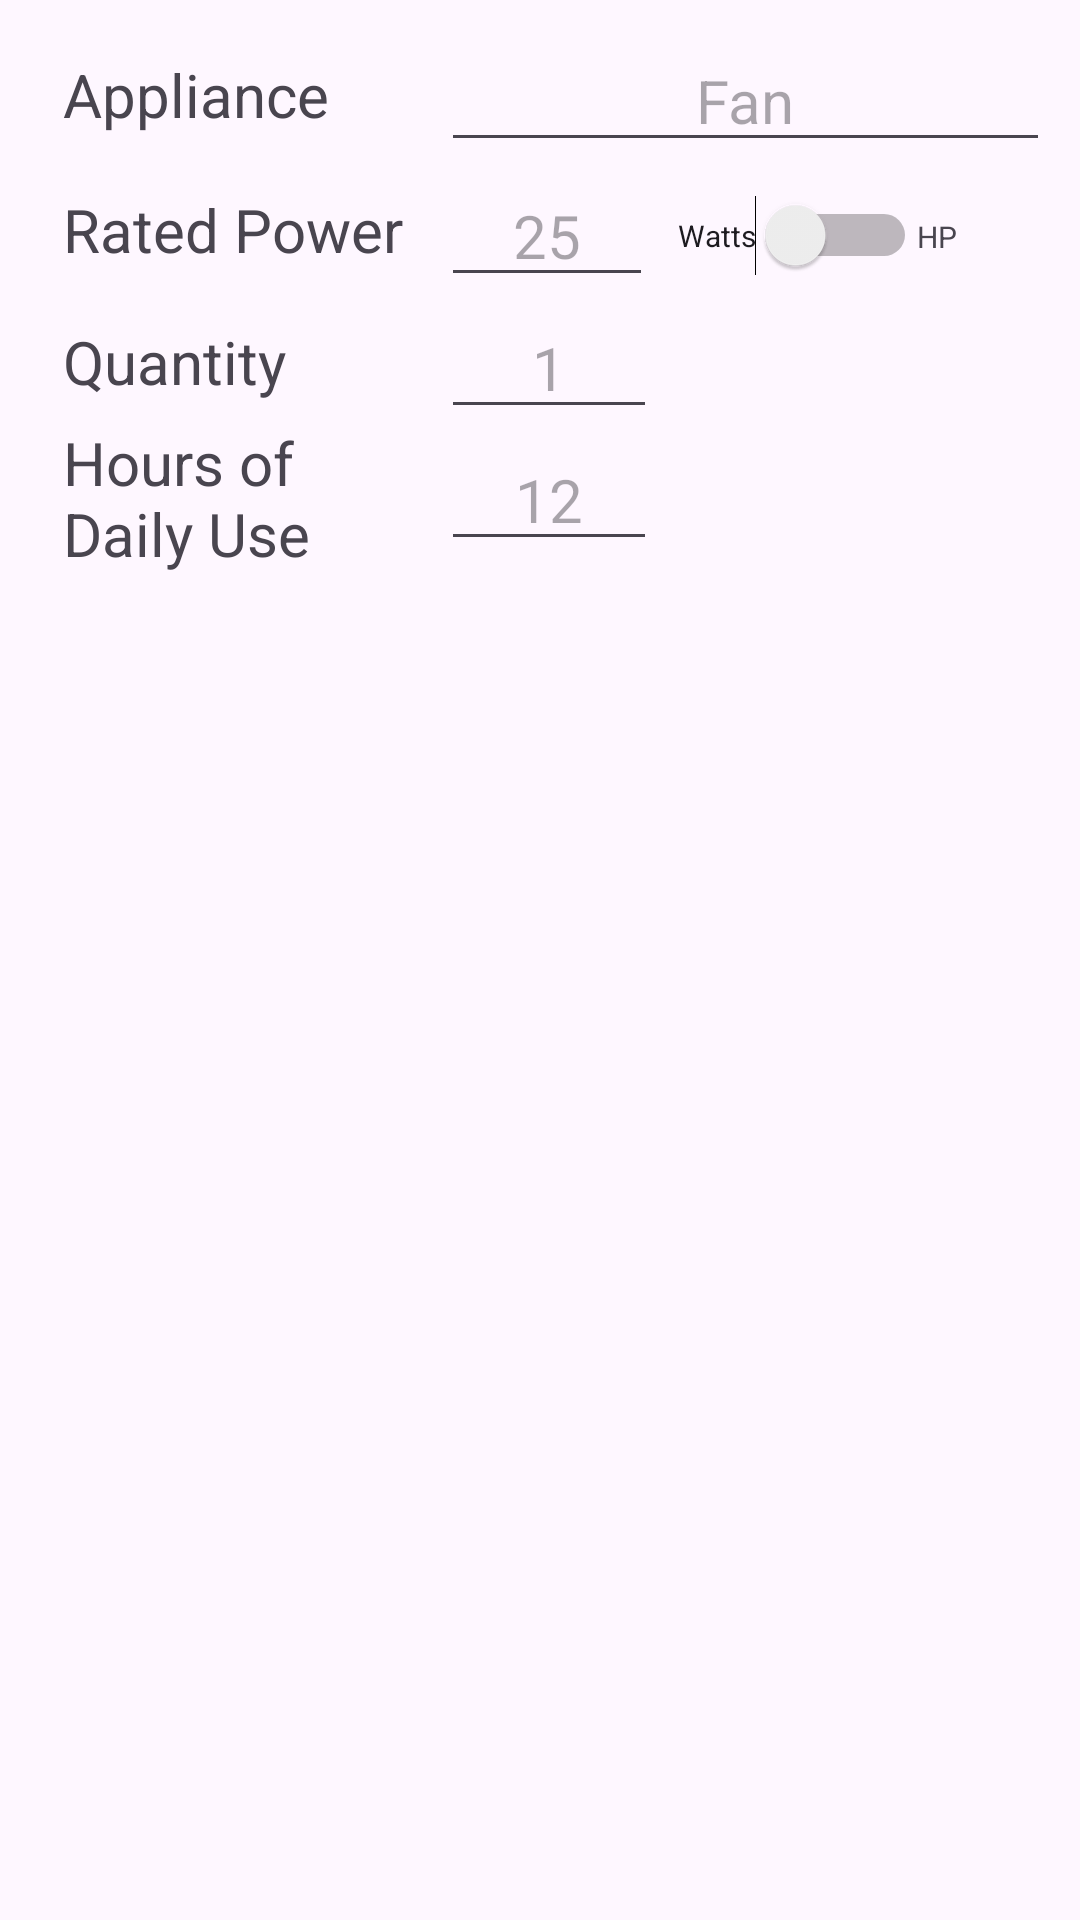

This screen was rendered from an Android layout file. Write that file and the resources it references.
<!-- AndroidManifest.xml: application theme Theme.SoftDev -->
<!-- res/layout/dialog.xml -->
<?xml version="1.0" encoding="utf-8"?>
<RelativeLayout
    xmlns:android="http://schemas.android.com/apk/res/android"
    xmlns:tools="http://schemas.android.com/tools"
    android:layout_width="match_parent"
    android:layout_height="match_parent">

    <RelativeLayout
        android:layout_width="match_parent"
        android:layout_height="232dp"
        android:padding="10dp"
        tools:ignore="UselessParent">

        <EditText
            android:id="@+id/nameEdit"
            android:layout_width="match_parent"
            android:layout_height="wrap_content"
            android:layout_alignParentStart="true"
            android:layout_marginStart="137dp"
            android:hint="Fan"
            android:importantForAutofill="no"
            android:inputType="text"
            android:maxLength="30"
            android:textAlignment="center"
            android:textSize="20sp" />

        <EditText
            android:id="@+id/loadEdit"
            android:layout_width="wrap_content"
            android:layout_height="wrap_content"
            android:layout_below="@+id/nameEdit"
            android:layout_alignParentStart="true"
            android:layout_marginStart="137dp"
            android:layout_marginTop="1dp"
            android:hint="    25    "
            android:importantForAutofill="no"
            android:inputType="numberDecimal"
            android:textAlignment="center"
            android:textSize="20sp" />

        <EditText
            android:id="@+id/quantityEdit"
            android:layout_width="72dp"
            android:layout_height="wrap_content"
            android:layout_below="@+id/loadEdit"
            android:layout_alignParentStart="true"
            android:layout_marginStart="137dp"
            android:hint="1"
            android:importantForAutofill="no"
            android:inputType="number"
            android:textAlignment="center"
            android:textSize="20sp" />

        <EditText
            android:id="@+id/hrsDailyEdit"
            android:layout_width="72dp"
            android:layout_height="wrap_content"
            android:layout_below="@+id/quantityEdit"
            android:layout_alignParentStart="true"
            android:layout_marginStart="137dp"
            android:hint="12"
            android:importantForAutofill="no"
            android:inputType="numberDecimal"
            android:textAlignment="center"
            android:textSize="20sp" />

        <TextView
            android:layout_width="wrap_content"
            android:layout_height="wrap_content"
            android:layout_alignBottom="@+id/nameEdit"
            android:layout_alignParentStart="true"
            android:layout_marginStart="11dp"
            android:layout_marginBottom="9dp"
            android:text="@string/dialog_name"
            android:textSize="20sp" />

        <TextView
            android:layout_width="wrap_content"
            android:layout_height="wrap_content"
            android:layout_alignBottom="@+id/loadEdit"
            android:layout_alignParentStart="true"
            android:layout_marginStart="11dp"
            android:layout_marginBottom="9dp"
            android:text="@string/dialog_load"
            android:textSize="20sp" />

        <TextView
            android:layout_width="wrap_content"
            android:layout_height="wrap_content"
            android:layout_alignBottom="@+id/quantityEdit"
            android:layout_alignParentStart="true"
            android:layout_marginStart="11dp"
            android:layout_marginBottom="9dp"
            android:text="@string/dialog_quantity"
            android:textSize="20sp" />

        <TextView
            android:layout_width="93dp"
            android:layout_height="61dp"
            android:layout_alignBottom="@+id/hrsDailyEdit"
            android:layout_alignParentStart="true"
            android:layout_marginStart="11dp"
            android:layout_marginBottom="-15dp"
            android:text="@string/dialog_daily"
            android:textSize="20sp" />

        <Switch
            android:id="@+id/power_type"
            android:layout_width="wrap_content"
            android:layout_height="wrap_content"
            android:layout_alignTop="@+id/loadEdit"
            android:layout_marginStart="8dp"
            android:layout_marginTop="10dp"
            android:layout_toEndOf="@+id/loadEdit"
            android:gravity="center"
            android:text="Watts"
            android:textSize="10sp" />

        <TextView
            android:id="@+id/textView5"
            android:layout_width="wrap_content"
            android:layout_height="wrap_content"
            android:layout_alignTop="@+id/power_type"
            android:layout_marginStart="0dp"
            android:layout_marginTop="7dp"
            android:layout_toEndOf="@+id/power_type"
            android:text="HP"
            android:textSize="10sp" />

    </RelativeLayout>

</RelativeLayout>
<!-- resources referenced by this layout -->
<resources>
  <string name="dialog_daily">Hours of \nDaily Use</string>
  <string name="dialog_load">Rated Power </string>
  <string name="dialog_name">Appliance</string>
  <string name="dialog_quantity">Quantity</string>
  <style name="Theme.SoftDev" parent="Base.Theme.SoftDev" />
  <style name="Base.Theme.SoftDev" parent="Theme.Material3.DayNight.NoActionBar">
          
          
      </style>
</resources>
